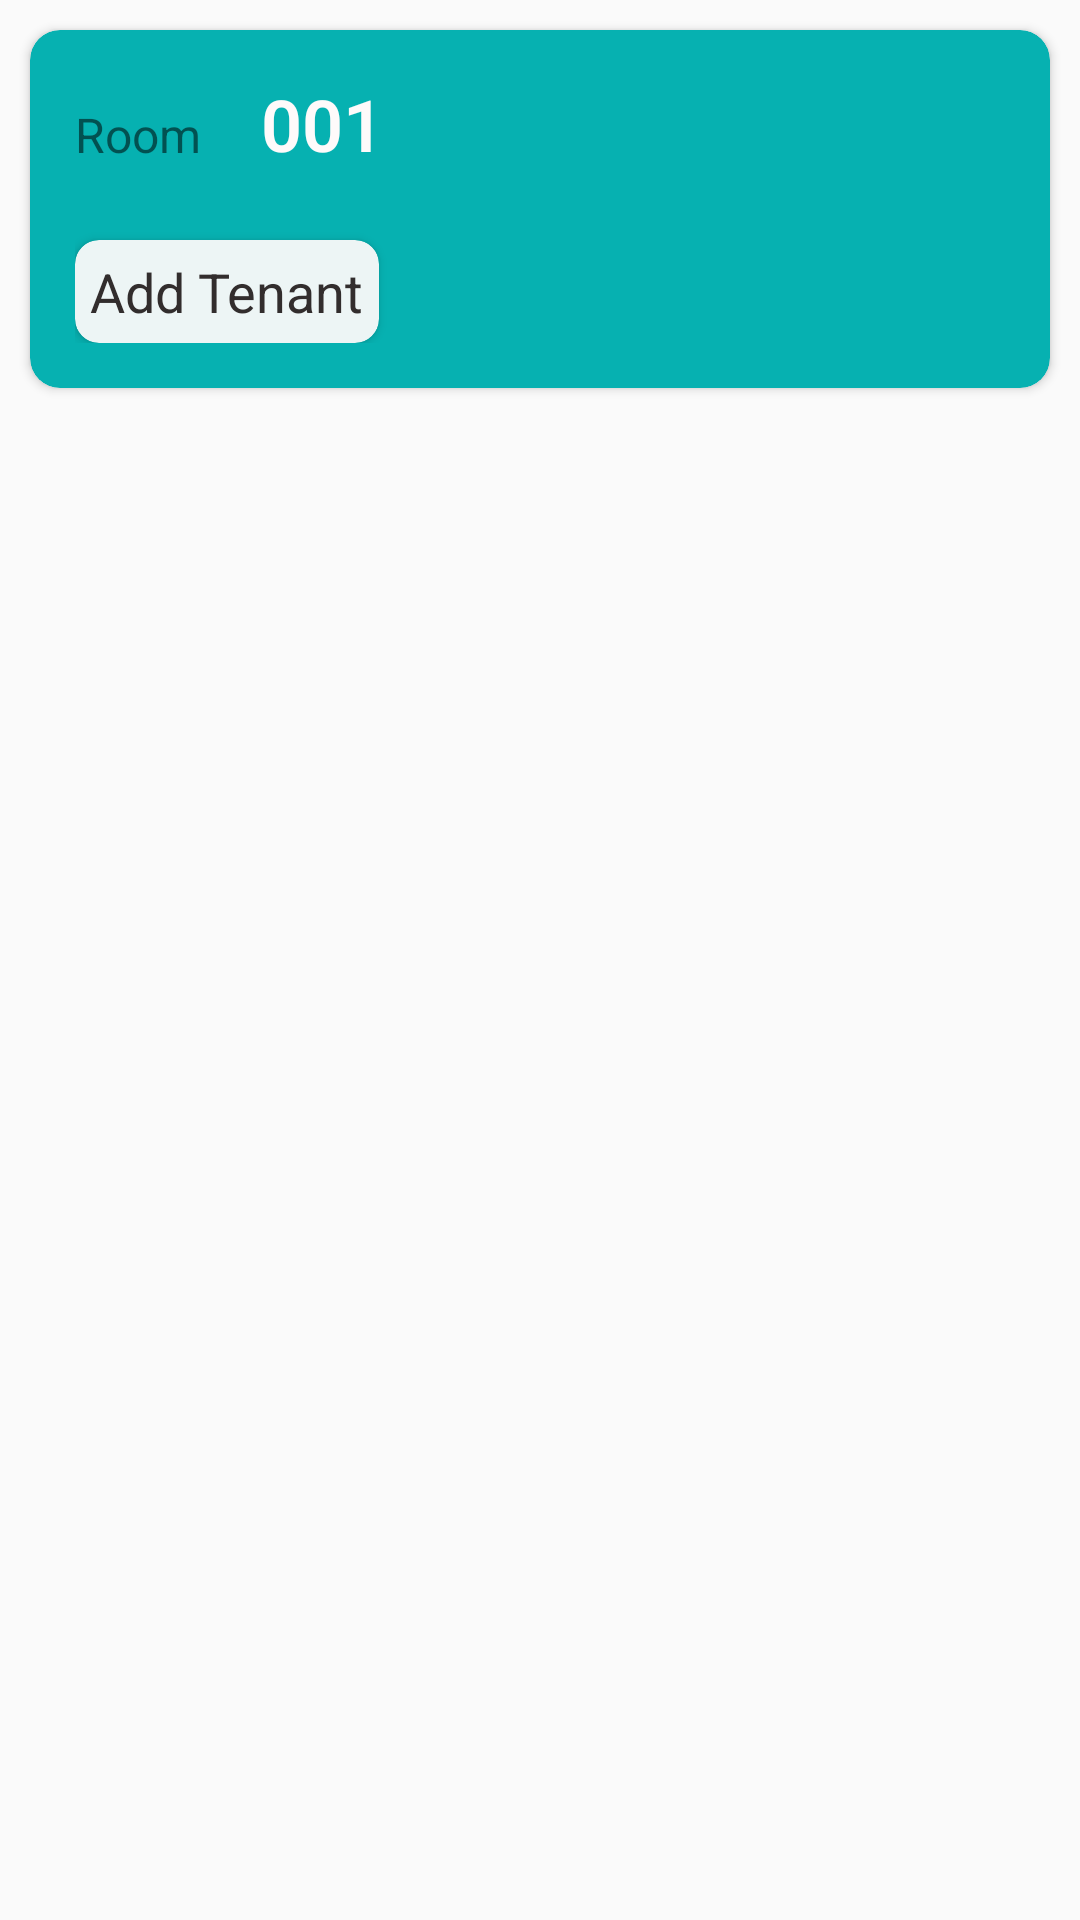

Write the Android layout XML for this screen, with the resource values it uses.
<!-- AndroidManifest.xml: application theme AppTheme -->
<!-- res/layout/room_list_item.xml -->
<?xml version="1.0" encoding="utf-8"?>
<LinearLayout xmlns:android="http://schemas.android.com/apk/res/android"
    android:layout_width="match_parent"
    android:layout_height="wrap_content"
    xmlns:app="http://schemas.android.com/apk/res-auto">

    <androidx.cardview.widget.CardView
        android:layout_width="match_parent"
        android:layout_height="wrap_content"
        android:layout_margin="10dp"
        app:cardBackgroundColor="#06B1B1"
        app:cardCornerRadius="10dp">

        <LinearLayout
            android:layout_width="match_parent"
            android:layout_height="wrap_content"
            android:layout_margin="5dp"
            android:orientation="vertical"
            android:padding="10dp">

            <LinearLayout
                android:layout_width="match_parent"
                android:layout_height="match_parent"
                android:orientation="horizontal">

                <TextView
                    android:id="@+id/textView31"
                    android:layout_width="wrap_content"
                    android:layout_height="match_parent"
                    android:gravity="center"
                    android:text="Room"
                    android:textSize="16sp" />

                <TextView
                    android:id="@+id/text_view_room_no_list"
                    android:layout_width="320dp"
                    android:layout_height="wrap_content"
                    android:layout_weight="1"
                    android:paddingLeft="20dp"
                    android:text="001"
                    android:textAppearance="@style/TextAppearance.AppCompat.Display4"
                    android:textColor="#FEFAFA"
                    android:textSize="24sp"
                    android:textStyle="bold" />

                <ImageView
                    android:id="@+id/imageView16"
                    android:layout_width="50dp"
                    android:layout_height="40dp"
                    android:layout_weight="1"
                    app:srcCompat="@drawable/edit" />

            </LinearLayout>

            <androidx.cardview.widget.CardView
                android:id="@+id/btn_add_tenant"
                android:layout_width="wrap_content"
                android:layout_height="match_parent"
                android:layout_gravity="bottom"
                android:layout_marginTop="15dp"
                app:cardBackgroundColor="#EDF5F5"
                app:cardCornerRadius="8dp">

                <TextView
                    android:id="@+id/textView30"
                    android:layout_width="wrap_content"
                    android:layout_height="wrap_content"
                    android:layout_gravity="center"
                    android:padding="5dp"
                    android:text="Add Tenant"
                    android:textColor="#322D2D"
                    android:textSize="18sp" />
            </androidx.cardview.widget.CardView>

        </LinearLayout>

    </androidx.cardview.widget.CardView>
</LinearLayout>
<!-- resources referenced by this layout -->
<resources>
  <!-- drawable edit: png bitmap (drawable-v24, 8403 bytes) -->
  <style name="AppTheme" parent="Theme.AppCompat.Light.NoActionBar">
          
          <item name="colorPrimary">@color/colorPrimary</item>
          <item name="colorPrimaryDark">@color/colorPrimaryDark</item>
          <item name="colorAccent">@color/colorAccent</item>
      </style>
  <color name="colorPrimary">#FFFFFF</color>
  <color name="colorPrimaryDark">#000</color>
  <color name="colorAccent">#11CFC5</color>
</resources>
